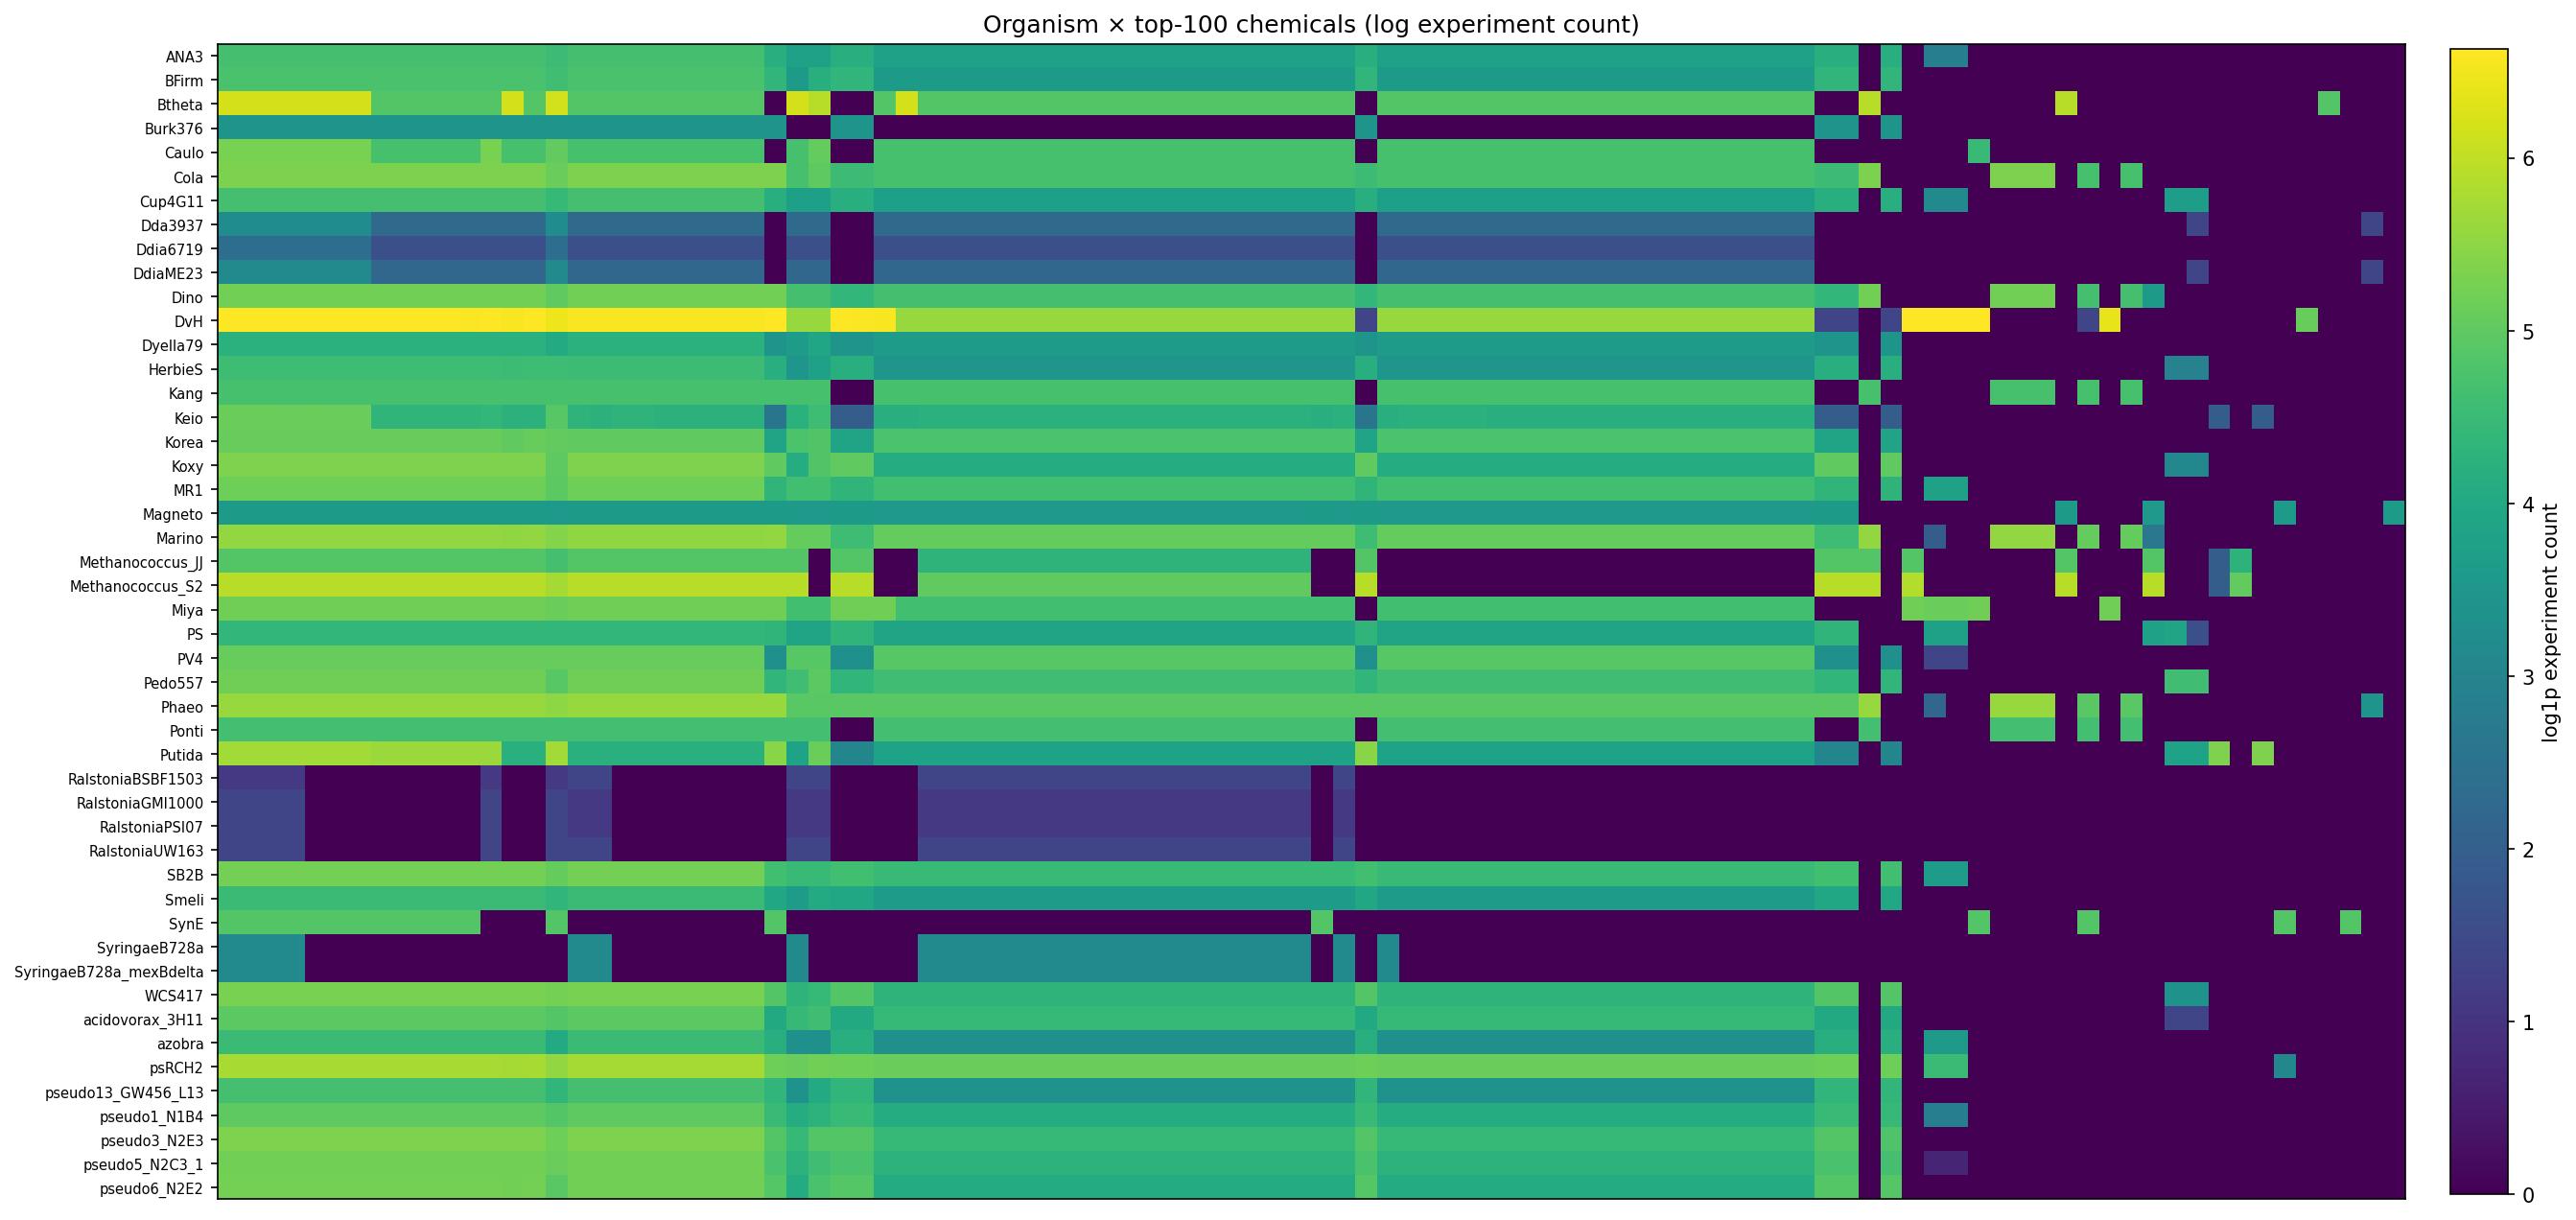

The file beside this chart, header and first rows:
, pi, mg2, k, so4, cl, ca2, na1, cu2, zn2, mn2, cobalt2, mobd, fe2, cbl1, ni2, nh4, pnto-R, nac, thm, 4abz, ribflv, pydxn, lipoate
ANA3, 107, 107, 107, 107, 107, 107, 107, 107, 107, 107, 107, 107, 107, 107, 107, 93, 107, 107, 107, 107, 107, 107, 107
BFirm, 113, 113, 113, 113, 113, 113, 113, 113, 113, 113, 113, 113, 113, 111, 113, 97, 111, 111, 111, 111, 111, 111, 111
Btheta, 499, 499, 499, 499, 499, 499, 499, 129, 129, 129, 129, 129, 129, 499, 129, 480, 129, 129, 129, 129, 129, 129, 129
Burk376, 30, 30, 30, 30, 30, 30, 30, 30, 30, 30, 30, 30, 30, 30, 30, 30, 30, 30, 30, 30, 30, 30, 30
Caulo, 198, 198, 198, 198, 198, 198, 198, 110, 110, 110, 110, 110, 198, 110, 110, 152, 110, 110, 110, 110, 110, 110, 110
Cola, 202, 202, 202, 202, 202, 202, 202, 202, 202, 202, 202, 202, 202, 202, 202, 166, 202, 202, 202, 202, 202, 202, 202
Cup4G11, 106, 106, 106, 106, 106, 106, 106, 106, 106, 106, 106, 106, 106, 106, 106, 83, 106, 106, 106, 106, 106, 106, 106
Dda3937, 24, 24, 24, 24, 24, 24, 24, 9, 9, 9, 9, 9, 9, 9, 9, 24, 9, 9, 9, 9, 9, 9, 9
Ddia6719, 10, 10, 10, 10, 10, 10, 10, 4, 4, 4, 4, 4, 4, 4, 4, 10, 4, 4, 4, 4, 4, 4, 4
DdiaME23, 23, 23, 23, 23, 23, 23, 23, 8, 8, 8, 8, 8, 8, 8, 8, 23, 8, 8, 8, 8, 8, 8, 8
Dino, 186, 186, 186, 186, 186, 186, 186, 186, 186, 186, 186, 186, 186, 186, 186, 150, 186, 186, 186, 186, 186, 186, 186
DvH, 757, 757, 757, 757, 757, 757, 757, 757, 757, 757, 757, 732, 757, 703, 757, 632, 703, 703, 703, 703, 703, 703, 703
Dyella79, 68, 68, 68, 68, 68, 68, 68, 68, 68, 68, 68, 68, 68, 68, 68, 57, 68, 68, 68, 68, 68, 68, 68
HerbieS, 96, 96, 96, 96, 96, 96, 96, 96, 96, 96, 96, 96, 96, 94, 96, 95, 94, 94, 94, 94, 94, 94, 94
Kang, 108, 108, 108, 108, 108, 108, 108, 108, 108, 108, 108, 108, 108, 108, 108, 108, 108, 108, 108, 108, 108, 108, 108
Keio, 168, 168, 168, 164, 168, 164, 164, 76, 76, 76, 76, 76, 80, 70, 70, 136, 74, 70, 74, 74, 70, 70, 70
Korea, 162, 162, 162, 162, 162, 162, 162, 162, 162, 162, 162, 162, 162, 150, 162, 154, 150, 150, 150, 150, 150, 150, 150
Koxy, 208, 208, 208, 208, 208, 208, 208, 208, 208, 208, 208, 208, 208, 208, 208, 144, 208, 208, 208, 208, 208, 208, 208
MR1, 176, 176, 176, 176, 176, 176, 176, 176, 176, 176, 176, 176, 176, 176, 176, 141, 176, 176, 176, 176, 176, 176, 176
Magneto, 36, 36, 36, 36, 36, 36, 36, 36, 36, 36, 36, 36, 36, 36, 36, 35, 36, 36, 36, 36, 36, 36, 36
Marino, 255, 255, 255, 255, 255, 255, 255, 255, 255, 255, 255, 255, 255, 254, 255, 219, 254, 254, 254, 254, 254, 254, 254
Methanococcus_JJ, 129, 129, 129, 129, 129, 129, 129, 129, 129, 129, 129, 129, 129, 129, 129, 107, 129, 129, 129, 129, 129, 129, 129
Methanococcus_S2, 371, 371, 371, 371, 371, 371, 371, 371, 371, 371, 371, 371, 371, 371, 371, 313, 371, 371, 371, 371, 371, 371, 371
Miya, 178, 178, 178, 178, 178, 178, 178, 178, 178, 178, 178, 178, 178, 178, 178, 170, 178, 178, 178, 178, 178, 178, 178
PS, 79, 79, 79, 79, 79, 79, 79, 79, 79, 79, 79, 79, 79, 79, 79, 79, 79, 79, 79, 79, 79, 79, 79
PV4, 160, 160, 160, 160, 160, 160, 160, 160, 160, 160, 160, 160, 160, 160, 160, 160, 160, 160, 160, 160, 160, 160, 160
Pedo557, 177, 177, 177, 177, 177, 177, 177, 177, 177, 177, 177, 177, 177, 177, 177, 134, 177, 177, 177, 177, 177, 177, 177
Phaeo, 274, 274, 274, 274, 274, 274, 274, 274, 274, 274, 274, 274, 274, 272, 274, 244, 272, 272, 272, 272, 272, 272, 272
Ponti, 104, 104, 104, 104, 104, 104, 104, 104, 104, 104, 104, 104, 104, 104, 104, 104, 104, 104, 104, 104, 104, 104, 104
Putida, 300, 300, 300, 300, 300, 300, 300, 278, 278, 278, 278, 278, 278, 66, 66, 300, 66, 66, 66, 66, 66, 66, 66
RalstoniaBSBF1503, 2, 2, 2, 2, 0, 0, 0, 0, 0, 0, 0, 0, 2, 0, 0, 2, 3, 3, 0, 0, 0, 0, 0
RalstoniaGMI1000, 3, 3, 3, 3, 0, 0, 0, 0, 0, 0, 0, 0, 3, 0, 0, 3, 2, 2, 0, 0, 0, 0, 0
RalstoniaPSI07, 3, 3, 3, 3, 0, 0, 0, 0, 0, 0, 0, 0, 3, 0, 0, 3, 2, 2, 0, 0, 0, 0, 0
RalstoniaUW163, 3, 3, 3, 3, 0, 0, 0, 0, 0, 0, 0, 0, 3, 0, 0, 3, 3, 3, 0, 0, 0, 0, 0
SB2B, 190, 190, 190, 190, 190, 190, 190, 190, 190, 190, 190, 190, 190, 190, 190, 158, 190, 190, 190, 190, 190, 190, 190
Smeli, 90, 90, 90, 90, 90, 90, 90, 90, 90, 90, 90, 90, 90, 90, 90, 77, 90, 90, 90, 90, 90, 90, 90
SynE, 129, 129, 129, 129, 129, 129, 129, 129, 129, 129, 129, 129, 0, 0, 0, 129, 0, 0, 0, 0, 0, 0, 0
SyringaeB728a, 23, 23, 23, 23, 0, 0, 0, 0, 0, 0, 0, 0, 0, 0, 0, 0, 23, 23, 0, 0, 0, 0, 0
SyringaeB728a_mexBdelta, 23, 23, 23, 23, 0, 0, 0, 0, 0, 0, 0, 0, 0, 0, 0, 0, 23, 23, 0, 0, 0, 0, 0
WCS417, 201, 201, 201, 201, 201, 201, 201, 201, 201, 201, 201, 201, 201, 201, 201, 190, 201, 201, 201, 201, 201, 201, 201
acidovorax_3H11, 140, 140, 140, 140, 140, 140, 140, 140, 140, 140, 140, 140, 140, 140, 140, 126, 140, 140, 140, 140, 140, 140, 140
azobra, 91, 91, 91, 91, 91, 91, 91, 91, 91, 91, 91, 91, 91, 91, 91, 56, 91, 91, 91, 91, 91, 91, 91
psRCH2, 314, 314, 314, 314, 314, 314, 314, 314, 314, 314, 314, 314, 314, 312, 314, 261, 312, 312, 312, 312, 312, 312, 312
pseudo13_GW456_L13, 106, 106, 106, 106, 106, 106, 106, 106, 106, 106, 106, 106, 106, 106, 106, 78, 106, 106, 106, 106, 106, 106, 106
pseudo1_N1B4, 147, 147, 147, 147, 147, 147, 147, 147, 147, 147, 147, 147, 147, 147, 147, 126, 147, 147, 147, 147, 147, 147, 147
pseudo3_N2E3, 211, 211, 211, 211, 211, 211, 211, 211, 211, 211, 211, 211, 211, 211, 211, 173, 211, 211, 211, 211, 211, 211, 211
pseudo5_N2C3_1, 184, 184, 184, 184, 184, 184, 184, 184, 184, 184, 184, 184, 184, 184, 184, 165, 184, 184, 184, 184, 184, 184, 184
pseudo6_N2E2, 188, 188, 188, 188, 188, 188, 188, 188, 188, 188, 188, 188, 188, 186, 188, 139, 186, 186, 186, 186, 186, 186, 186
